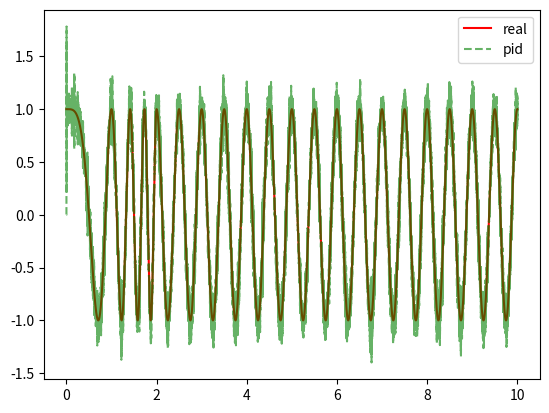

Write the Python code that produced this figure.
#coding:utf-8
"""PID控制器仿真"""

import numpy as np
import matplotlib.pyplot as plt


n_step = 10000
ts = np.linspace(0, 10, n_step)
rt = np.cos(ts*np.clip(1*ts, 0, 2)*2*np.pi)
yout = np.zeros(n_step)
err = np.zeros(n_step)
ut = np.zeros(n_step)

kp = 1
ki = 2.3
kd = 0.1
P, I, D = (0, 0, 0)
model = np.array([0.5, 0.1, -0.1, -0.1])
for i in range(2, n_step):
    err[i-1] = rt[i-1] - yout[i-1]
    P = err[i-1] #P
    I += err[i-1] #I
    D = err[i-1] - err[i-2] #D

    ut[i] = np.clip(kp * P + ki * I + kd * D, -5, 5)
    yout[i] = np.sum(model * np.array([ut[i], ut[i-1], yout[i-1], yout[i-2]])) + np.random.rand()*0.1
    yout[i] = np.clip(yout[i], -2,2)


plt.plot(ts, rt, 'r')
plt.plot(ts, yout, 'g--', alpha=0.6)
plt.legend(['real', 'pid'], loc='best')
plt.show()
